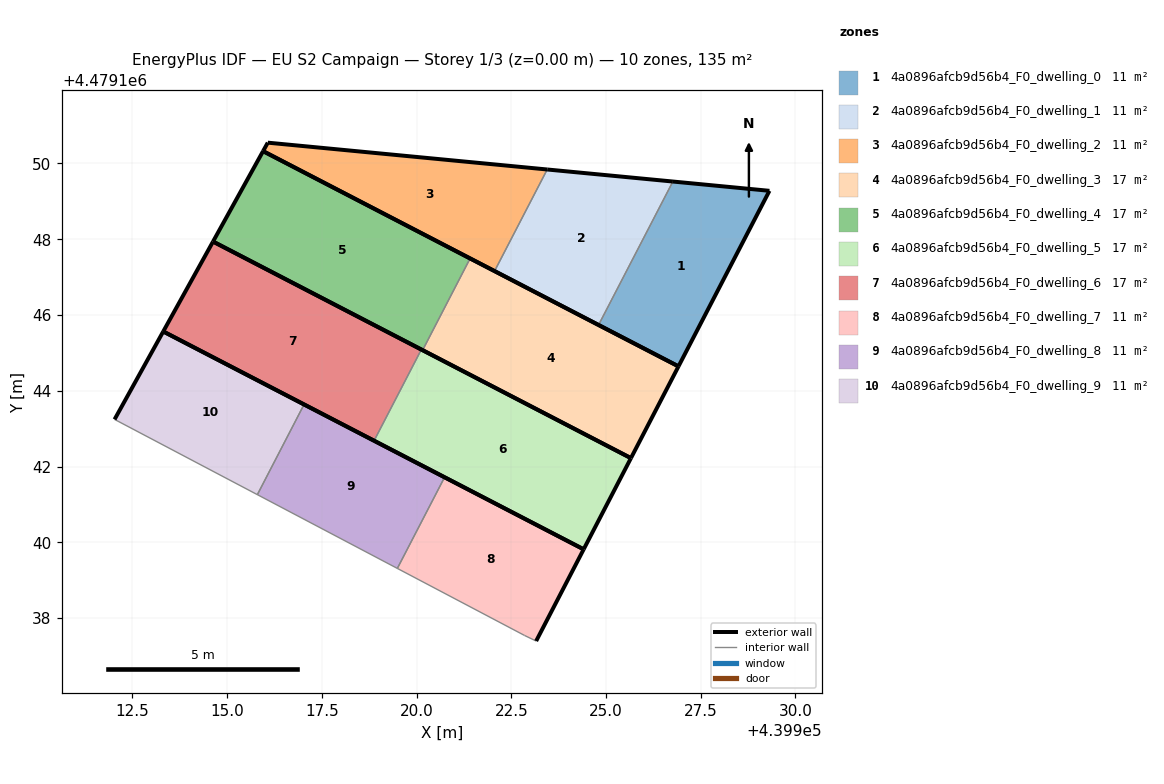
=== STOREY PLAN SPEC (per zone: floor XY polygon, exterior-wall plan segments, windows/doors) ===
zone 1: 4a0896afcb9d56b4_F0_dwelling_0  (11.3 m²)
  floor: (439926.91, 4479144.64) (439929.32, 4479149.28) (439926.77, 4479149.52) (439924.80, 4479145.74)
  exterior wall: (439926.77, 4479149.52) – (439929.32, 4479149.28)  [2.6 m]
  exterior wall: (439929.32, 4479149.28) – (439926.91, 4479144.64)  [5.2 m]
  exterior wall: (439926.91, 4479144.64) – (439924.80, 4479145.74)  [2.4 m]
  interior walls: 1
zone 2: 4a0896afcb9d56b4_F0_dwelling_1  (11.3 m²)
  floor: (439924.80, 4479145.74) (439926.77, 4479149.52) (439923.45, 4479149.84) (439922.06, 4479147.16)
  exterior wall: (439924.80, 4479145.74) – (439922.06, 4479147.16)  [3.1 m]
  exterior wall: (439923.45, 4479149.84) – (439926.77, 4479149.52)  [3.3 m]
  interior walls: 2
zone 3: 4a0896afcb9d56b4_F0_dwelling_2  (11.3 m²)
  floor: (439922.06, 4479147.16) (439923.45, 4479149.84) (439916.07, 4479150.55) (439915.95, 4479150.33)
  exterior wall: (439922.06, 4479147.16) – (439915.95, 4479150.33)  [6.9 m]
  exterior wall: (439915.95, 4479150.33) – (439916.07, 4479150.55)  [0.3 m]
  exterior wall: (439916.07, 4479150.55) – (439923.45, 4479149.84)  [7.4 m]
  interior walls: 1
zone 4: 4a0896afcb9d56b4_F0_dwelling_3  (16.9 m²)
  floor: (439925.66, 4479142.22) (439926.91, 4479144.64) (439921.41, 4479147.49) (439920.16, 4479145.07)
  exterior wall: (439926.91, 4479144.64) – (439925.66, 4479142.22)  [2.7 m]
  exterior wall: (439925.66, 4479142.22) – (439920.16, 4479145.07)  [6.2 m]
  exterior wall: (439921.41, 4479147.49) – (439926.91, 4479144.64)  [6.2 m]
  interior walls: 1
zone 5: 4a0896afcb9d56b4_F0_dwelling_4  (16.9 m²)
  floor: (439920.16, 4479145.07) (439921.41, 4479147.49) (439915.95, 4479150.33) (439914.63, 4479147.94)
  exterior wall: (439920.16, 4479145.07) – (439914.63, 4479147.94)  [6.2 m]
  exterior wall: (439914.63, 4479147.94) – (439915.95, 4479150.33)  [2.7 m]
  exterior wall: (439915.95, 4479150.33) – (439921.41, 4479147.49)  [6.2 m]
  interior walls: 1
zone 6: 4a0896afcb9d56b4_F0_dwelling_5  (16.9 m²)
  floor: (439924.41, 4479139.82) (439925.66, 4479142.22) (439920.13, 4479145.09) (439918.88, 4479142.68)
  exterior wall: (439925.66, 4479142.22) – (439924.41, 4479139.82)  [2.7 m]
  exterior wall: (439924.41, 4479139.82) – (439918.88, 4479142.68)  [6.2 m]
  exterior wall: (439920.13, 4479145.09) – (439925.66, 4479142.22)  [6.2 m]
  interior walls: 1
zone 7: 4a0896afcb9d56b4_F0_dwelling_6  (16.9 m²)
  floor: (439918.88, 4479142.68) (439920.13, 4479145.09) (439914.63, 4479147.94) (439913.31, 4479145.57)
  exterior wall: (439918.88, 4479142.68) – (439913.31, 4479145.57)  [6.3 m]
  exterior wall: (439913.31, 4479145.57) – (439914.63, 4479147.94)  [2.7 m]
  exterior wall: (439914.63, 4479147.94) – (439920.13, 4479145.09)  [6.2 m]
  interior walls: 1
zone 8: 4a0896afcb9d56b4_F0_dwelling_7  (11.3 m²)
  floor: (439923.16, 4479137.39) (439924.41, 4479139.82) (439920.74, 4479141.72) (439919.49, 4479139.31) (439922.85, 4479137.54)
  exterior wall: (439920.74, 4479141.72) – (439924.41, 4479139.82)  [4.1 m]
  exterior wall: (439924.41, 4479139.82) – (439923.16, 4479137.39)  [2.7 m]
  interior walls: 3
zone 9: 4a0896afcb9d56b4_F0_dwelling_8  (11.3 m²)
  floor: (439919.49, 4479139.31) (439920.74, 4479141.72) (439917.03, 4479143.64) (439915.80, 4479141.26)
  exterior wall: (439917.03, 4479143.64) – (439920.74, 4479141.72)  [4.2 m]
  interior walls: 3
zone 10: 4a0896afcb9d56b4_F0_dwelling_9  (11.3 m²)
  floor: (439915.80, 4479141.26) (439917.03, 4479143.64) (439913.31, 4479145.57) (439912.03, 4479143.24)
  exterior wall: (439912.03, 4479143.24) – (439913.31, 4479145.57)  [2.7 m]
  exterior wall: (439913.31, 4479145.57) – (439917.03, 4479143.64)  [4.2 m]
  interior walls: 2

=== DERIVED (storey summary) ===
Building: EU S2 Campaign
Storey: 1 of 3  (floor level z = 0.00 m)
Storey gross floor area: 135.2 m²
Zones on this storey: 10
  - 4a0896afcb9d56b4_F0_dwelling_0: floor 11.3 m²; exterior wall 10.2 m (30.5 m²); WWR 0.0%
  - 4a0896afcb9d56b4_F0_dwelling_1: floor 11.3 m²; exterior wall 6.4 m (19.3 m²); WWR 0.0%
  - 4a0896afcb9d56b4_F0_dwelling_2: floor 11.3 m²; exterior wall 14.5 m (43.6 m²); WWR 0.0%
  - 4a0896afcb9d56b4_F0_dwelling_3: floor 16.9 m²; exterior wall 15.1 m (45.3 m²); WWR 0.0%
  - 4a0896afcb9d56b4_F0_dwelling_4: floor 16.9 m²; exterior wall 15.1 m (45.3 m²); WWR 0.0%
  - 4a0896afcb9d56b4_F0_dwelling_5: floor 16.9 m²; exterior wall 15.2 m (45.5 m²); WWR 0.0%
  - 4a0896afcb9d56b4_F0_dwelling_6: floor 16.9 m²; exterior wall 15.2 m (45.5 m²); WWR 0.0%
  - 4a0896afcb9d56b4_F0_dwelling_7: floor 11.3 m²; exterior wall 6.9 m (20.6 m²); WWR 0.0%
  - 4a0896afcb9d56b4_F0_dwelling_8: floor 11.3 m²; exterior wall 4.2 m (12.5 m²); WWR 0.0%
  - 4a0896afcb9d56b4_F0_dwelling_9: floor 11.3 m²; exterior wall 6.8 m (20.5 m²); WWR 0.0%
Zone adjacency (shared interzone walls):
  - 4a0896afcb9d56b4_F0_dwelling_0 ↔ 4a0896afcb9d56b4_F0_dwelling_1
  - 4a0896afcb9d56b4_F0_dwelling_1 ↔ 4a0896afcb9d56b4_F0_dwelling_2
  - 4a0896afcb9d56b4_F0_dwelling_3 ↔ 4a0896afcb9d56b4_F0_dwelling_4
  - 4a0896afcb9d56b4_F0_dwelling_5 ↔ 4a0896afcb9d56b4_F0_dwelling_6
  - 4a0896afcb9d56b4_F0_dwelling_7 ↔ 4a0896afcb9d56b4_F0_dwelling_8
  - 4a0896afcb9d56b4_F0_dwelling_8 ↔ 4a0896afcb9d56b4_F0_dwelling_9